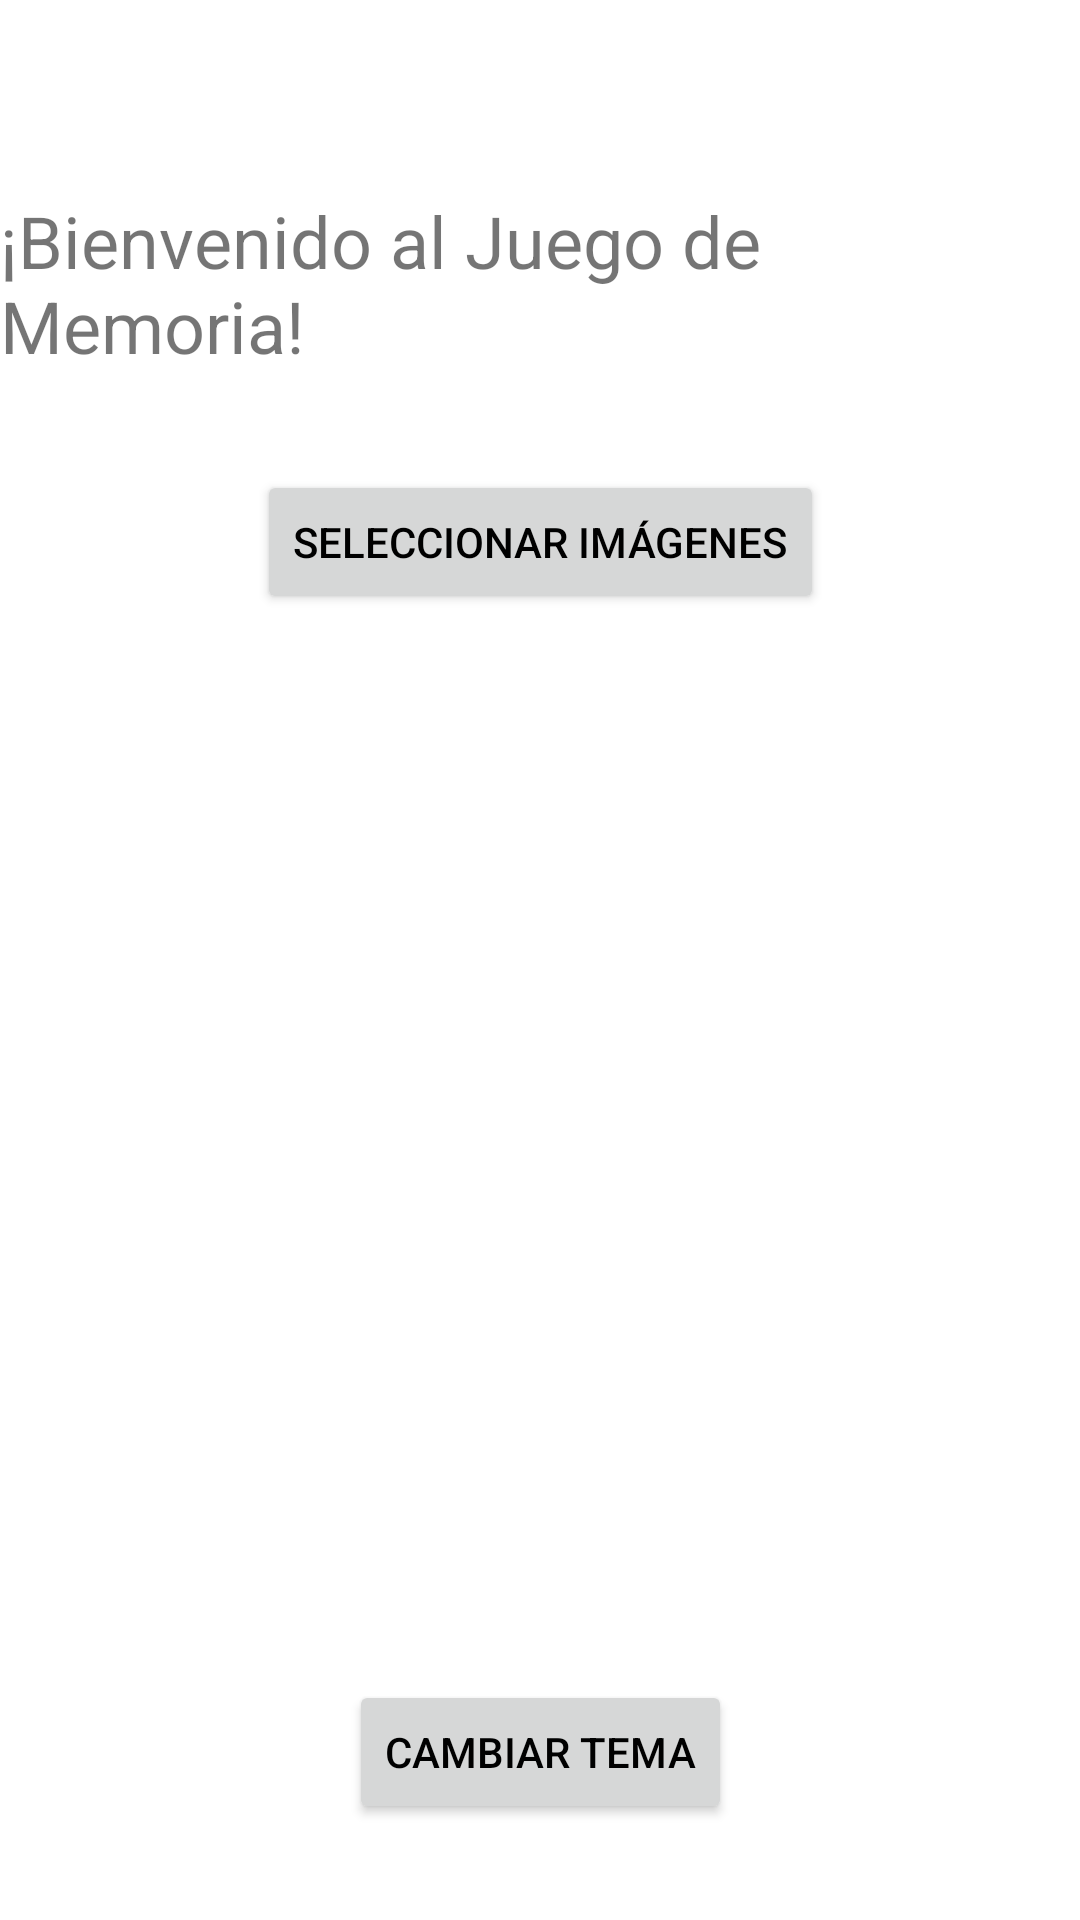

Produce the Android XML layout that renders to this screen, including the resource entries it uses.
<!-- AndroidManifest.xml: application theme Theme.DAMNPractica4 -->
<!-- res/layout/activity_welcome.xml -->
<?xml version="1.0" encoding="utf-8"?>
<androidx.constraintlayout.widget.ConstraintLayout xmlns:android="http://schemas.android.com/apk/res/android"
    xmlns:app="http://schemas.android.com/apk/res-auto"
    xmlns:tools="http://schemas.android.com/tools"
    android:layout_width="match_parent"
    android:layout_height="match_parent"
    tools:context=".WelcomeActivity">

    <TextView
        android:id="@+id/textViewWelcome"
        android:layout_width="wrap_content"
        android:layout_height="wrap_content"
        android:text="¡Bienvenido al Juego de Memoria!"
        android:textSize="24sp"
        android:layout_marginTop="64dp"
        app:layout_constraintEnd_toEndOf="parent"
        app:layout_constraintStart_toStartOf="parent"
        app:layout_constraintTop_toTopOf="parent" />

    <Button
        android:id="@+id/buttonSelectImages"
        android:layout_width="wrap_content"
        android:layout_height="wrap_content"
        android:text="Seleccionar Imágenes"
        android:layout_marginTop="32dp"
        app:layout_constraintEnd_toEndOf="parent"
        app:layout_constraintStart_toStartOf="parent"
        app:layout_constraintTop_toBottomOf="@+id/textViewWelcome" />

    <Button
        android:id="@+id/buttonToggleTheme"
        android:layout_width="wrap_content"
        android:layout_height="wrap_content"
        android:text="Cambiar Tema"
        android:layout_marginBottom="32dp"
        app:layout_constraintBottom_toBottomOf="parent"
        app:layout_constraintEnd_toEndOf="parent"
        app:layout_constraintStart_toStartOf="parent" />

</androidx.constraintlayout.widget.ConstraintLayout>
<!-- resources referenced by this layout -->
<resources>
  <style name="Theme.DAMNPractica4" parent="Theme.MaterialComponents.DayNight.NoActionBar">
          <item name="colorPrimary">@color/day_primary_blue</item>
          <item name="colorPrimaryVariant">@color/day_primary_variant_blue</item>
          <item name="colorOnPrimary">@color/day_on_primary</item>
          <item name="colorSecondary">@color/day_secondary_light_grey</item>
          <item name="colorSecondaryVariant">@color/day_secondary_variant_light_grey</item>
          <item name="colorOnSecondary">@color/day_on_secondary</item>
          <item name="android:statusBarColor">?attr/colorPrimaryVariant</item>
          <item name="android:windowBackground">@color/day_background</item>
          <item name="colorSurface">@color/day_surface</item>
          <item name="colorOnSurface">@color/day_on_secondary</item>
          <item name="android:textColorPrimary">@color/day_on_secondary</item>
  
          <item name="gameCardBackgroundColor">?attr/colorPrimary</item>
          <item name="gameCardStrokeColor">?attr/colorOnPrimary</item>
      </style>
  <color name="day_primary_blue">#000080</color>
  <color name="day_primary_variant_blue">#00005C</color>
  <color name="day_on_primary">#FFFFFF</color>
  <color name="day_secondary_light_grey">#F0F0F0</color>
  <color name="day_secondary_variant_light_grey">#E0E0E0</color>
  <color name="day_on_secondary">#000000</color>
  <color name="day_background">#FFFFFF</color>
  <color name="day_surface">#FFFFFF</color>
</resources>
